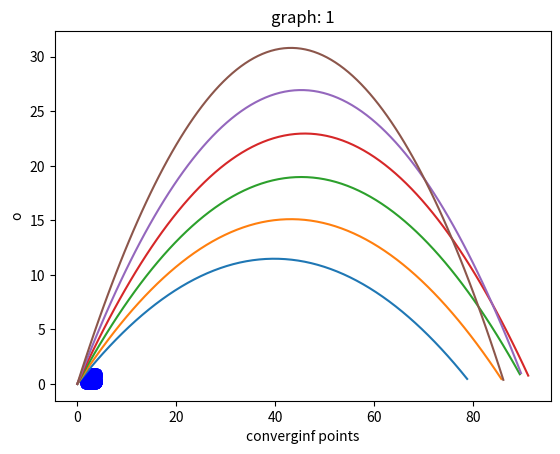

Reproduce this figure in Python.
import numpy as np

#equation to determine change in AA and BB

AA=150

BB=150

delta=0

print("the initial value of A molecule : ",AA, "and B molecule: ",BB)

#array initially

initial=np.array([[BB],[AA]],np.int64)

delta=(AA*20)/100

AA=AA-delta

BB=BB+delta

delta=(BB*10)/100

AA=AA+delta

BB=BB-delta

#array after 1 hour

dummy=np.array([[AA],[BB]])

print("after 1 hour, the value of A molecule : ",AA, "and B molecule: ",BB)

pop=np.concatenate((initial, dummy),axis=1)

p=np.array([150,150])

final_array=pop*p

#determining if the matrix is hermitian or not 

if final_array.all==(final_array.T).all:

     print("the final array is hermitan matrix")

else:

     print("mpt a hermitian matrix")



import numpy as np

import matplotlib.pylab as plot

import math as m

#initialize variables

#velocity, gravity

v = 30

g = 9.8

#increment theta 25 to 60 then find  t, x, y

#define x and y as arrays



theta = np.arange(m.pi/6, m.pi/3, m.pi/36)



t = np.linspace(0, 5, num=100) # Set time as 'continous' parameter.



for i in theta: # Calculate trajectory for every angle

    x1 = []

    y1 = []

    for k in t:

        x = ((v*k)*np.cos(i)) # get positions at every point in time

        y = ((v*k)*np.sin(i))-((0.5*g)*(k**2))

        x1.append(x)

        y1.append(y)

    p = [i for i, j in enumerate(y1) if j < 0] # Don't fall through the floor                          

    for i in sorted(p, reverse = True):

        del x1[i]

        del y1[i]



    plot.plot(x1, y1) # Plot for every angle



plot.show() # And show on one graphic
import matplotlib.pyplot as plt,random,numpy as np

def find_fix_point(xx,aa):

    x1=aa*(1-xx)

    xx=x1

    x2=aa*xx*(a-xx)

    r=x2-x1

    convergence=aa*(1-x1)/(1-r)

    return convergence



def making_graph(list_a,g):

    y=np.linspace(0,1,num=50)

    list_convergence=[ ]

    for i in list_a:

         x=y[random.randint (0,49)]

         list_convergence.append(round(find_fix_point(x,a),3))

    plt.scatter(list_a,list_convergence,label='bla bla bla', color='blue');

    plt.xlabel('converginf points')

    plt.ylabel('o')

    plt.title("graph: "+str(g))

    plt.show()



a=1

# part a, making a ranging in (1,5,4)

list_a=np.linspace(1.5, 4,num=1000)

making_graph(list_a,1)








